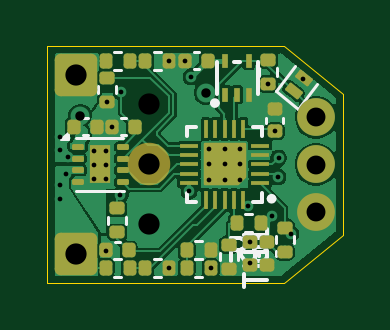
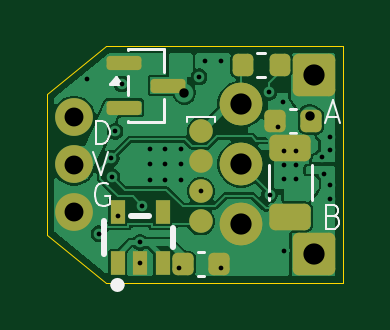
Circuit board: 13 layer files. Board 12.5 x 10.0 mm.
- bottom_copper: sg90-prod-ch32f006-CuBottom.gbr (39704 bytes)
- inner_copper: sg90-prod-ch32f006-CuIn1.gbr (31195 bytes)
- inner_copper: sg90-prod-ch32f006-CuIn2.gbr (28624 bytes)
- inner_copper: sg90-prod-ch32f006-CuIn3.gbr (30378 bytes)
- inner_copper: sg90-prod-ch32f006-CuIn4.gbr (30228 bytes)
- top_copper: sg90-prod-ch32f006-CuTop.gbr (53952 bytes)
- outline: sg90-prod-ch32f006-EdgeCuts.gbr (795 bytes)
- bottom_mask: sg90-prod-ch32f006-MaskBottom.gbr (2722 bytes)
- top_mask: sg90-prod-ch32f006-MaskTop.gbr (5280 bytes)
- drill: sg90-prod-ch32f006-NPTH.drl (265 bytes)
- drill: sg90-prod-ch32f006-PTH.drl (1318 bytes)
- bottom_silk: sg90-prod-ch32f006-SilkBottom.gbr (6895 bytes)
- top_silk: sg90-prod-ch32f006-SilkTop.gbr (10664 bytes)

=== bottom_copper: sg90-prod-ch32f006-CuBottom.gbr (39704 bytes, source omitted) ===
=== inner_copper: sg90-prod-ch32f006-CuIn1.gbr (31195 bytes, source omitted) ===
=== inner_copper: sg90-prod-ch32f006-CuIn2.gbr (28624 bytes, source omitted) ===
=== inner_copper: sg90-prod-ch32f006-CuIn3.gbr (30378 bytes, source omitted) ===
=== inner_copper: sg90-prod-ch32f006-CuIn4.gbr (30228 bytes, source omitted) ===
=== top_copper: sg90-prod-ch32f006-CuTop.gbr (53952 bytes, source omitted) ===
=== outline: sg90-prod-ch32f006-EdgeCuts.gbr ===
%TF.GenerationSoftware,KiCad,Pcbnew,9.0.6*%
%TF.CreationDate,2025-12-22T03:31:33-08:00*%
%TF.ProjectId,sg90-prod-ch32f006,73673930-2d70-4726-9f64-2d6368333266,rev?*%
%TF.SameCoordinates,Original*%
%TF.FileFunction,Profile,NP*%
%FSLAX46Y46*%
G04 Gerber Fmt 4.6, Leading zero omitted, Abs format (unit mm)*
G04 Created by KiCad (PCBNEW 9.0.6) date 2025-12-22 03:31:33*
%MOMM*%
%LPD*%
G01*
G04 APERTURE LIST*
%TA.AperFunction,Profile*%
%ADD10C,0.050000*%
%TD*%
G04 APERTURE END LIST*
D10*
X110000000Y-90000000D02*
X112500000Y-92000000D01*
X112500000Y-92000000D02*
X112500000Y-98000000D01*
X100000000Y-90000000D02*
X110000000Y-90000000D01*
X100000000Y-100000000D02*
X110000000Y-100000000D01*
X110000000Y-100000000D02*
X112500000Y-98000000D01*
X100000000Y-90000000D02*
X100000000Y-100000000D01*
M02*

=== bottom_mask: sg90-prod-ch32f006-MaskBottom.gbr (2722 bytes, source withheld) ===
=== top_mask: sg90-prod-ch32f006-MaskTop.gbr ===
%TF.GenerationSoftware,KiCad,Pcbnew,9.0.6*%
%TF.CreationDate,2025-12-22T03:31:33-08:00*%
%TF.ProjectId,sg90-prod-ch32f006,73673930-2d70-4726-9f64-2d6368333266,rev?*%
%TF.SameCoordinates,Original*%
%TF.FileFunction,Soldermask,Top*%
%TF.FilePolarity,Negative*%
%FSLAX46Y46*%
G04 Gerber Fmt 4.6, Leading zero omitted, Abs format (unit mm)*
G04 Created by KiCad (PCBNEW 9.0.6) date 2025-12-22 03:31:33*
%MOMM*%
%LPD*%
G01*
G04 APERTURE LIST*
G04 Aperture macros list*
%AMRoundRect*
0 Rectangle with rounded corners*
0 $1 Rounding radius*
0 $2 $3 $4 $5 $6 $7 $8 $9 X,Y pos of 4 corners*
0 Add a 4 corners polygon primitive as box body*
4,1,4,$2,$3,$4,$5,$6,$7,$8,$9,$2,$3,0*
0 Add four circle primitives for the rounded corners*
1,1,$1+$1,$2,$3*
1,1,$1+$1,$4,$5*
1,1,$1+$1,$6,$7*
1,1,$1+$1,$8,$9*
0 Add four rect primitives between the rounded corners*
20,1,$1+$1,$2,$3,$4,$5,0*
20,1,$1+$1,$4,$5,$6,$7,0*
20,1,$1+$1,$6,$7,$8,$9,0*
20,1,$1+$1,$8,$9,$2,$3,0*%
%AMFreePoly0*
4,1,14,0.885355,0.885355,0.900000,0.850000,0.900000,-0.850000,0.885355,-0.885355,0.850000,-0.900000,-0.550000,-0.900000,-0.585355,-0.885355,-0.885355,-0.585355,-0.900000,-0.550000,-0.900000,0.850000,-0.885355,0.885355,-0.850000,0.900000,0.850000,0.900000,0.885355,0.885355,0.885355,0.885355,$1*%
G04 Aperture macros list end*
%ADD10RoundRect,0.135000X-0.185000X0.135000X-0.185000X-0.135000X0.185000X-0.135000X0.185000X0.135000X0*%
%ADD11R,0.280000X0.580000*%
%ADD12RoundRect,0.140000X0.140000X0.170000X-0.140000X0.170000X-0.140000X-0.170000X0.140000X-0.170000X0*%
%ADD13RoundRect,0.135000X-0.135000X-0.185000X0.135000X-0.185000X0.135000X0.185000X-0.135000X0.185000X0*%
%ADD14RoundRect,0.250000X-0.650000X0.650000X-0.650000X-0.650000X0.650000X-0.650000X0.650000X0.650000X0*%
%ADD15RoundRect,0.135000X0.135000X0.185000X-0.135000X0.185000X-0.135000X-0.185000X0.135000X-0.185000X0*%
%ADD16RoundRect,0.050000X0.140561X-0.304537X0.327966X-0.070274X-0.140561X0.304537X-0.327966X0.070274X0*%
%ADD17R,0.800000X0.200000*%
%ADD18R,0.200000X0.800000*%
%ADD19FreePoly0,90.000000*%
%ADD20RoundRect,0.140000X0.170000X-0.140000X0.170000X0.140000X-0.170000X0.140000X-0.170000X-0.140000X0*%
%ADD21RoundRect,0.135000X0.185000X-0.135000X0.185000X0.135000X-0.185000X0.135000X-0.185000X-0.135000X0*%
%ADD22RoundRect,0.062500X-0.187500X-0.062500X0.187500X-0.062500X0.187500X0.062500X-0.187500X0.062500X0*%
%ADD23R,0.900000X1.600000*%
%ADD24RoundRect,0.140000X-0.170000X0.140000X-0.170000X-0.140000X0.170000X-0.140000X0.170000X0.140000X0*%
%ADD25RoundRect,0.140000X-0.140000X-0.170000X0.140000X-0.170000X0.140000X0.170000X-0.140000X0.170000X0*%
%ADD26C,1.600000*%
%ADD27C,1.800000*%
G04 APERTURE END LIST*
D10*
%TO.C,R3*%
X102520000Y-91320000D03*
X102520000Y-92340000D03*
%TD*%
D11*
%TO.C,U2*%
X107530000Y-92040000D03*
X108030000Y-92040000D03*
X108530000Y-92040000D03*
X108530000Y-90600000D03*
X107530000Y-90600000D03*
%TD*%
D12*
%TO.C,C4*%
X106800000Y-90610000D03*
X105840000Y-90610000D03*
%TD*%
D13*
%TO.C,R8*%
X105900000Y-98620000D03*
X106920000Y-98620000D03*
%TD*%
D14*
%TO.C,J2*%
X101200000Y-91200000D03*
X101200000Y-98800000D03*
%TD*%
D15*
%TO.C,R7*%
X106920000Y-99380000D03*
X105900000Y-99380000D03*
%TD*%
D13*
%TO.C,R11*%
X102470000Y-99380000D03*
X103490000Y-99380000D03*
%TD*%
D12*
%TO.C,C6*%
X103700000Y-93400000D03*
X102740000Y-93400000D03*
%TD*%
D16*
%TO.C,D1*%
X110420000Y-91890000D03*
X110857280Y-91343388D03*
%TD*%
D17*
%TO.C,U4*%
X109000000Y-95800000D03*
X109000000Y-95400000D03*
X109000000Y-95000000D03*
X109000000Y-94600000D03*
X109000000Y-94200000D03*
D18*
X108300000Y-93500000D03*
X107900000Y-93500000D03*
X107500000Y-93500000D03*
X107100000Y-93500000D03*
X106700000Y-93500000D03*
D17*
X106000000Y-94200000D03*
X106000000Y-94600000D03*
X106000000Y-95000000D03*
X106000000Y-95400000D03*
X106000000Y-95800000D03*
D18*
X106700000Y-96500000D03*
X107100000Y-96500000D03*
X107500000Y-96500000D03*
X107900000Y-96500000D03*
X108300000Y-96500000D03*
D19*
X107500000Y-95000000D03*
%TD*%
D13*
%TO.C,R10*%
X104140000Y-90620000D03*
X105160000Y-90620000D03*
%TD*%
D20*
%TO.C,C9*%
X109630000Y-93600000D03*
X109630000Y-92640000D03*
%TD*%
D10*
%TO.C,TH1*%
X107690000Y-98400000D03*
X107690000Y-99420000D03*
%TD*%
D21*
%TO.C,R1*%
X109340000Y-91590000D03*
X109340000Y-90570000D03*
%TD*%
D22*
%TO.C,U3*%
X101280000Y-94250000D03*
X101280000Y-94750000D03*
X101280000Y-95250000D03*
X101280000Y-95750000D03*
X103180000Y-95750000D03*
X103180000Y-95250000D03*
X103180000Y-94750000D03*
X103180000Y-94250000D03*
D23*
X102230000Y-95000000D03*
%TD*%
D21*
%TO.C,R6*%
X110040000Y-98700000D03*
X110040000Y-97680000D03*
%TD*%
D12*
%TO.C,C5*%
X103440000Y-98640000D03*
X102480000Y-98640000D03*
%TD*%
D13*
%TO.C,R9*%
X102470000Y-90620000D03*
X103490000Y-90620000D03*
%TD*%
D10*
%TO.C,R2*%
X102955000Y-96857500D03*
X102955000Y-97877500D03*
%TD*%
D15*
%TO.C,R5*%
X109030000Y-97470000D03*
X108010000Y-97470000D03*
%TD*%
D13*
%TO.C,R12*%
X104140000Y-99380000D03*
X105160000Y-99380000D03*
%TD*%
D24*
%TO.C,C2*%
X108570000Y-98300000D03*
X108570000Y-99260000D03*
%TD*%
D25*
%TO.C,C7*%
X101120000Y-93410000D03*
X102080000Y-93410000D03*
%TD*%
D24*
%TO.C,C3*%
X109300000Y-98300000D03*
X109300000Y-99260000D03*
%TD*%
D26*
%TO.C,J1*%
X111370000Y-97000000D03*
X111370000Y-95000000D03*
X111370000Y-93000000D03*
%TD*%
D27*
%TO.C,J4*%
X104300000Y-94990000D03*
%TD*%
M02*

=== drill: sg90-prod-ch32f006-NPTH.drl ===
M48
; DRILL file {KiCad 9.0.6} date 2025-12-22T03:31:33-0800
; FORMAT={-:-/ absolute / inch / decimal}
; #@! TF.CreationDate,2025-12-22T03:31:33-08:00
; #@! TF.GenerationSoftware,Kicad,Pcbnew,9.0.6
; #@! TF.FileFunction,NonPlated,1,6,NPTH
FMAT,2
INCH
%
G90
G05
M30

=== drill: sg90-prod-ch32f006-PTH.drl ===
M48
; DRILL file {KiCad 9.0.6} date 2025-12-22T03:31:33-0800
; FORMAT={-:-/ absolute / inch / decimal}
; #@! TF.CreationDate,2025-12-22T03:31:33-08:00
; #@! TF.GenerationSoftware,Kicad,Pcbnew,9.0.6
; #@! TF.FileFunction,Plated,1,6,PTH
FMAT,2
INCH
; #@! TA.AperFunction,Plated,PTH,ViaDrill
T1C0.0079
; #@! TA.AperFunction,Plated,PTH,ViaDrill
T2C0.0157
; #@! TA.AperFunction,Plated,PTH,ComponentDrill
T3C0.0315
; #@! TA.AperFunction,Plated,PTH,ComponentDrill
T4C0.0354
%
G90
G05
T1
X3.9577Y-3.7156
X3.9577Y-3.7742
X3.9577Y-3.797
X3.9583Y-3.6949
X3.9677Y-3.7559
X3.9713Y-3.7276
X4.015Y-3.7169
X4.015Y-3.7406
X4.015Y-3.7638
X4.0343Y-3.7169
X4.0343Y-3.7406
X4.0343Y-3.7638
X4.0346Y-3.8835
X4.0362Y-3.6354
X4.0449Y-3.6772
X4.0587Y-3.7906
X4.0598Y-3.6197
X4.1402Y-3.5677
X4.1402Y-3.9126
X4.1669Y-3.5673
X4.1732Y-3.7848
X4.1763Y-3.594
X4.2059Y-3.7138
X4.2059Y-3.7398
X4.2059Y-3.7665
X4.2094Y-3.9126
X4.2323Y-3.7138
X4.2323Y-3.7398
X4.2323Y-3.7665
X4.2587Y-3.7138
X4.2587Y-3.7398
X4.2587Y-3.7665
X4.2709Y-3.8087
X4.2744Y-3.8701
X4.2744Y-3.9051
X4.3047Y-3.6059
X4.3118Y-3.8252
X4.3161Y-3.685
X4.3213Y-3.761
X4.3224Y-3.7295
X4.3429Y-3.8555
X4.3632Y-3.5977
T2
X3.9916Y-3.6589
X4.2007Y-3.6209
T3
X4.3846Y-3.6614
X4.3846Y-3.7402
X4.3846Y-3.8189
T4
X3.9843Y-3.5906
X3.9843Y-3.8898
X4.1063Y-3.6398
X4.1063Y-3.7398
X4.1063Y-3.8398
M30

=== bottom_silk: sg90-prod-ch32f006-SilkBottom.gbr (6895 bytes, source omitted) ===
=== top_silk: sg90-prod-ch32f006-SilkTop.gbr (10664 bytes, source omitted) ===
